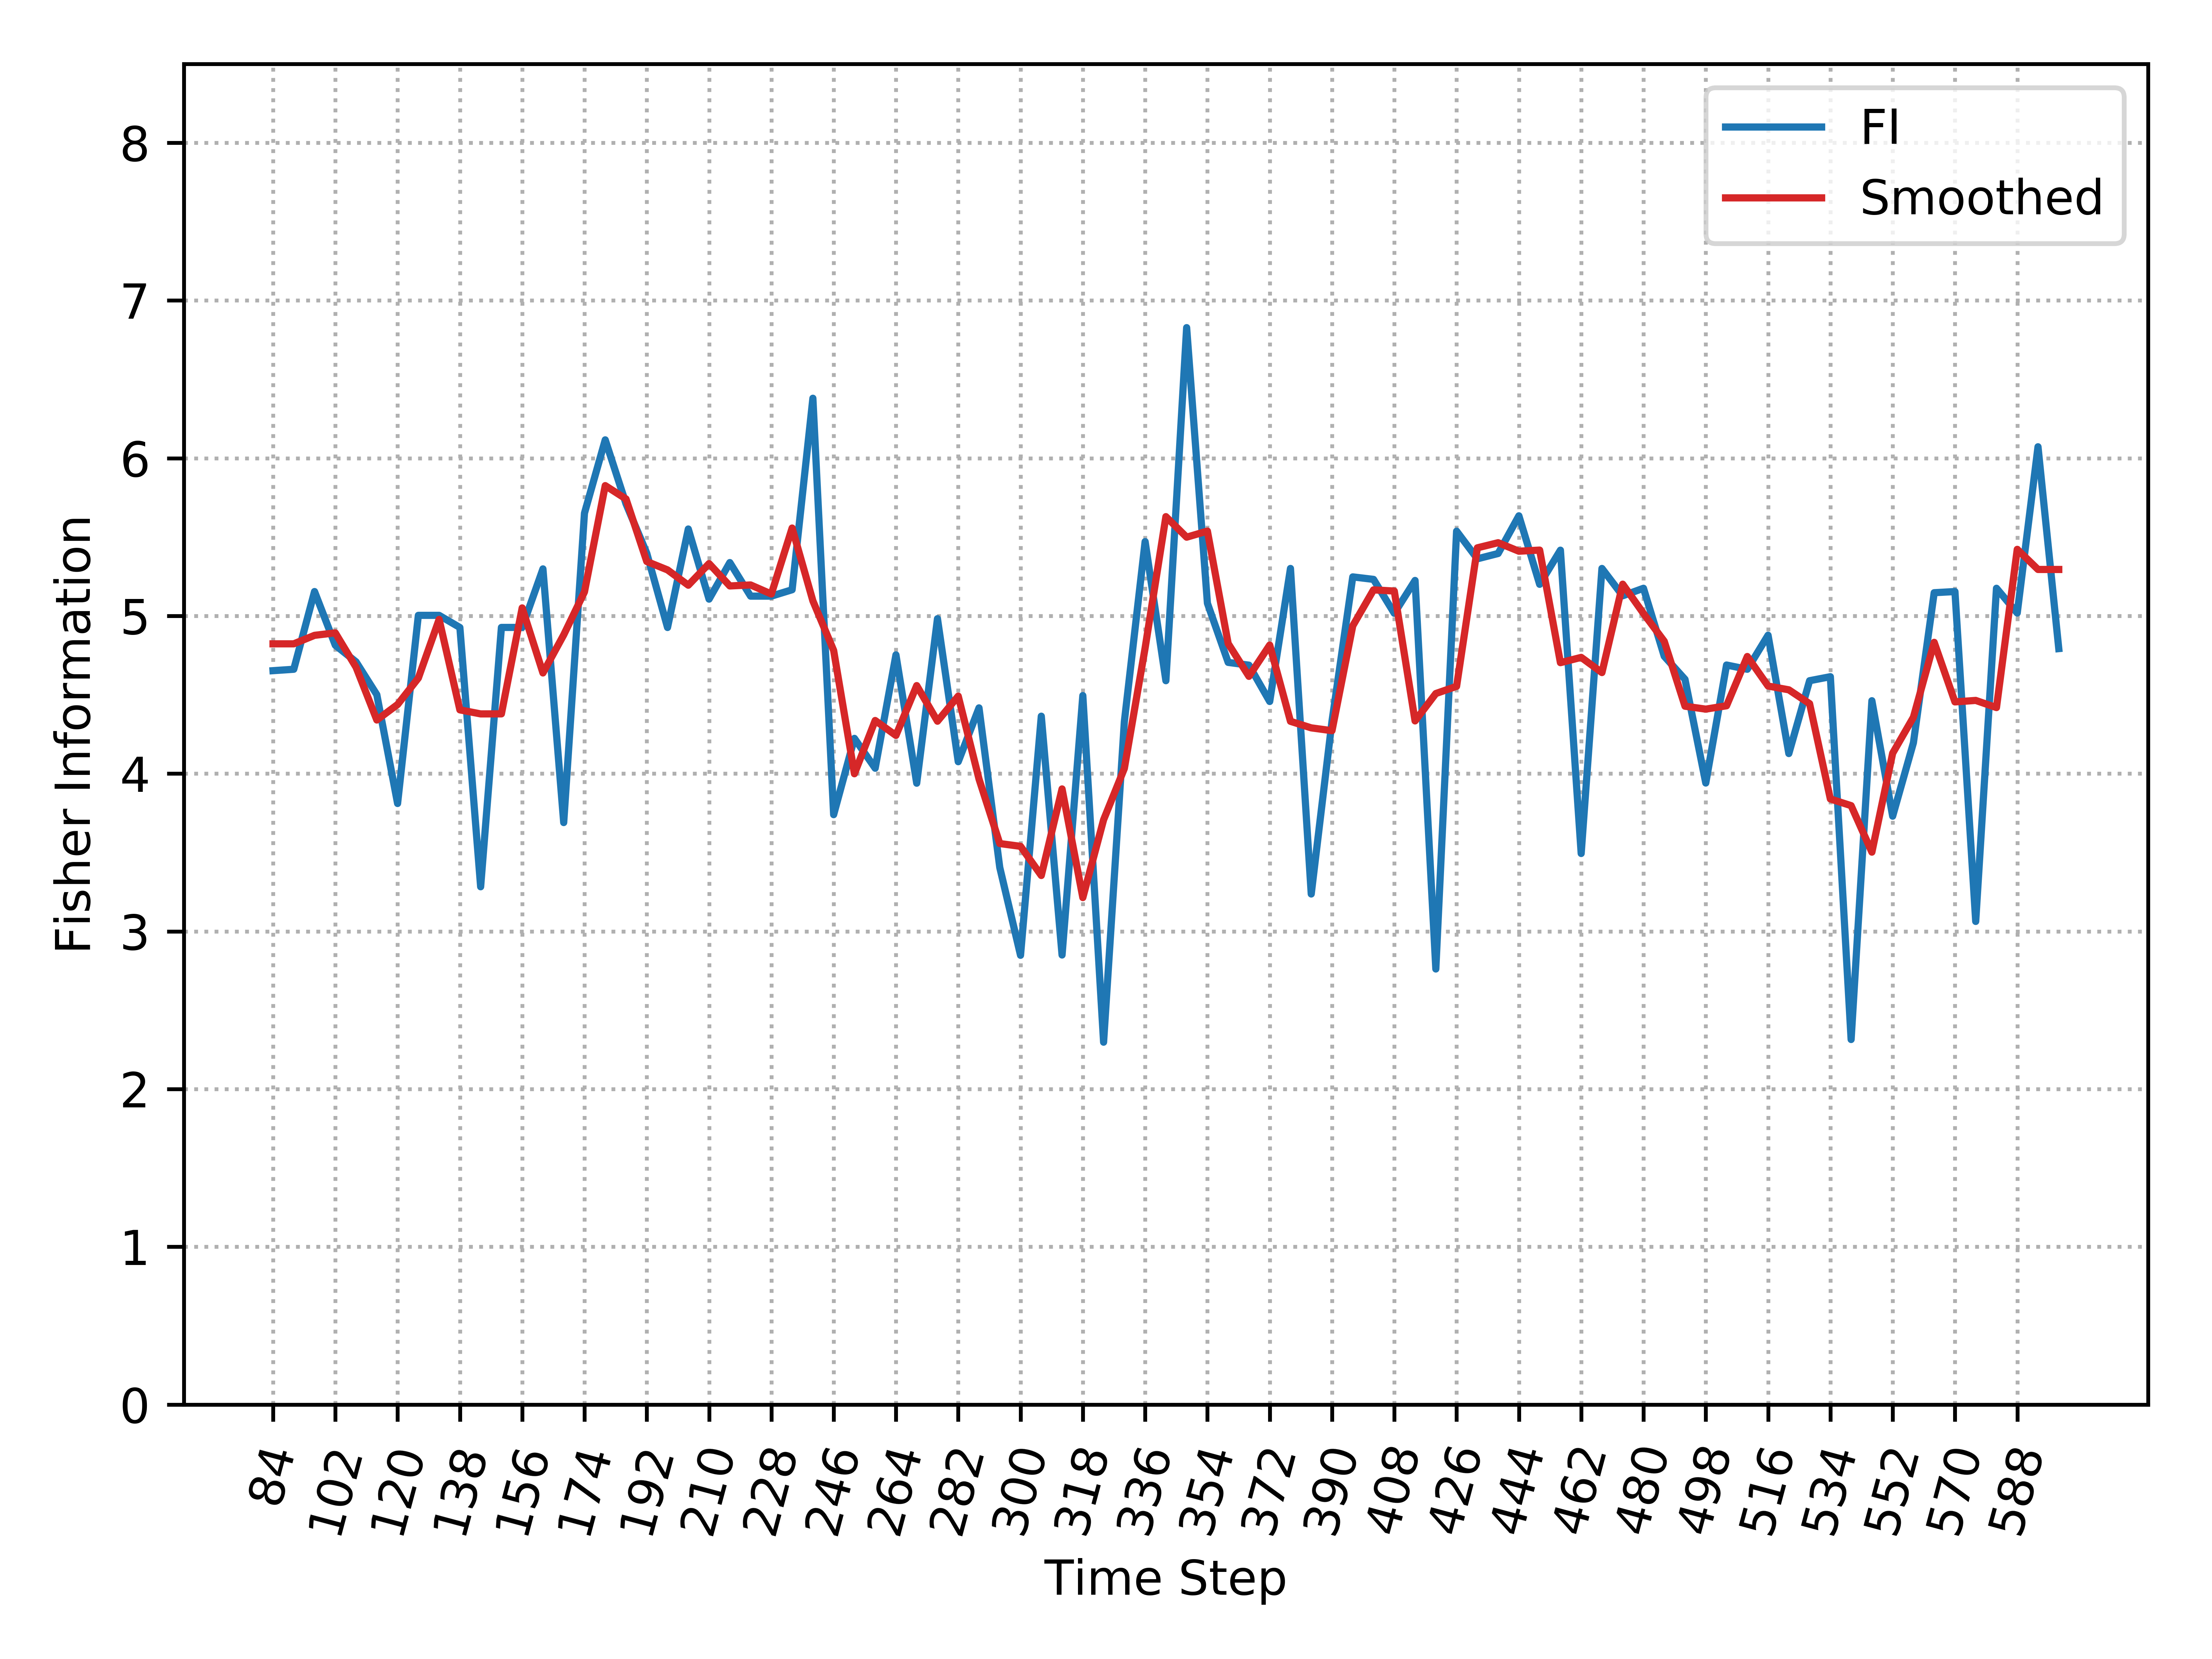

The table this chart was drawn from, first rows:
, Time_Step, FI, Smooth_FI
0, 84, 4.653, 4.823
1, 90, 4.662, 4.823
2, 96, 5.155, 4.877
3, 102, 4.815, 4.893
4, 108, 4.709, 4.675
5, 114, 4.501, 4.34
6, 120, 3.811, 4.439
7, 126, 5.004, 4.606
8, 132, 5.004, 4.978
9, 138, 4.927, 4.405
10, 144, 3.283, 4.379
11, 150, 4.927, 4.379
12, 156, 4.927, 5.051
13, 162, 5.298, 4.639
14, 168, 3.69, 4.88
15, 174, 5.652, 5.153
16, 180, 6.117, 5.826
17, 186, 5.711, 5.742
18, 192, 5.398, 5.345
19, 198, 4.927, 5.292
20, 204, 5.551, 5.195
21, 210, 5.107, 5.332
22, 216, 5.339, 5.19
23, 222, 5.126, 5.197
24, 228, 5.126, 5.139
25, 234, 5.166, 5.557
26, 240, 6.38, 5.096
27, 246, 3.74, 4.781
28, 252, 4.224, 4
29, 258, 4.035, 4.337
30, 264, 4.753, 4.242
31, 270, 3.94, 4.558
32, 276, 4.983, 4.333
33, 282, 4.076, 4.492
34, 288, 4.417, 3.966
35, 294, 3.405, 3.557
36, 300, 2.848, 3.539
37, 306, 4.365, 3.354
38, 312, 2.85, 3.903
39, 318, 4.495, 3.214
40, 324, 2.297, 3.708
41, 330, 4.33, 4.033
42, 336, 5.472, 4.797
43, 342, 4.589, 5.63
44, 348, 6.828, 5.499
45, 354, 5.081, 5.538
46, 360, 4.705, 4.825
47, 366, 4.688, 4.617
48, 372, 4.458, 4.816
49, 378, 5.301, 4.332
50, 384, 3.237, 4.29
51, 390, 4.333, 4.273
52, 396, 5.248, 4.938
53, 402, 5.232, 5.165
54, 408, 5.017, 5.158
55, 414, 5.225, 4.335
56, 420, 2.762, 4.508
57, 426, 5.538, 4.554
58, 432, 5.362, 5.432
59, 438, 5.396, 5.464
... 27 more rows
